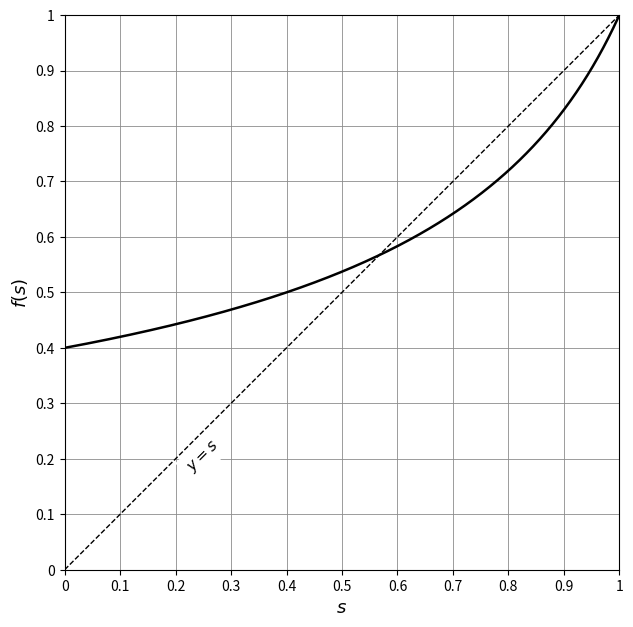

This chart was generated by the following Python code:
"""Figure: offspring generating function f(s) = (1 + (m/r)(1-s))^(-r) of a Galton-Watson process on [0, 1], with the
diagonal y = s. Gridlines every 0.1 on both axes, every gridline labelled. The parameters are fixed by the two exact
crossings (0, 0.4) and (0.4, 0.5); nothing else is marked."""
import math, numpy as np, matplotlib
matplotlib.use("Agg")
import matplotlib.pyplot as plt
from scipy.optimize import fsolve
def f(s, m, r): return (1 + (m / r) * (1 - s)) ** (-r)
def params():
    def eqs(x):
        m, lr = x; r = math.exp(lr); return [f(0.0, m, r) - 0.4, f(0.4, m, r) - 0.5]
    m, lr = fsolve(eqs, [2.2, math.log(0.6)], xtol=1e-14); return m, math.exp(lr)
if __name__ == "__main__":
    m, r = params()
    s = np.linspace(0, 1, 2001)
    fig, ax = plt.subplots(figsize=(6.4, 6.4))
    ax.plot(s, f(s, m, r), color="black", lw=1.8, zorder=3)
    ax.plot([0, 1], [0, 1], color="black", lw=1.0, ls="--", zorder=2)
    ticks = [round(0.1 * i, 1) for i in range(11)]
    ax.set_xticks(ticks); ax.set_yticks(ticks)
    ax.set_xticklabels([f"{t:g}" for t in ticks]); ax.set_yticklabels([f"{t:g}" for t in ticks])
    ax.grid(True, color="0.55", lw=0.6, zorder=1)
    ax.set_xlim(0, 1); ax.set_ylim(0, 1); ax.set_aspect("equal")
    ax.set_xlabel("$s$", fontsize=13); ax.set_ylabel("$f(s)$", fontsize=13)
    ax.text(0.25, 0.205, "$y = s$", fontsize=11, rotation=45, ha="center", va="center", backgroundcolor="white")
    fig.tight_layout(); fig.savefig("image.png", dpi=300, facecolor="white"); fig.savefig("image.pdf", facecolor="white")
    print(f"m = {m:.10f}, r = {r:.10f}")
